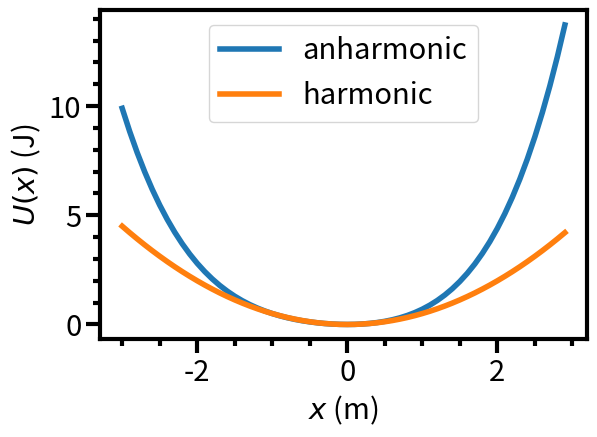
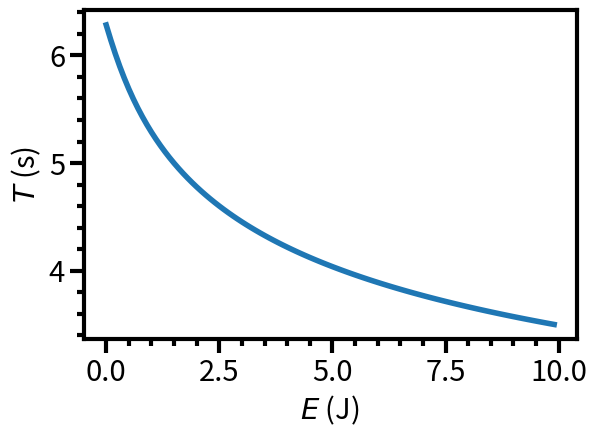
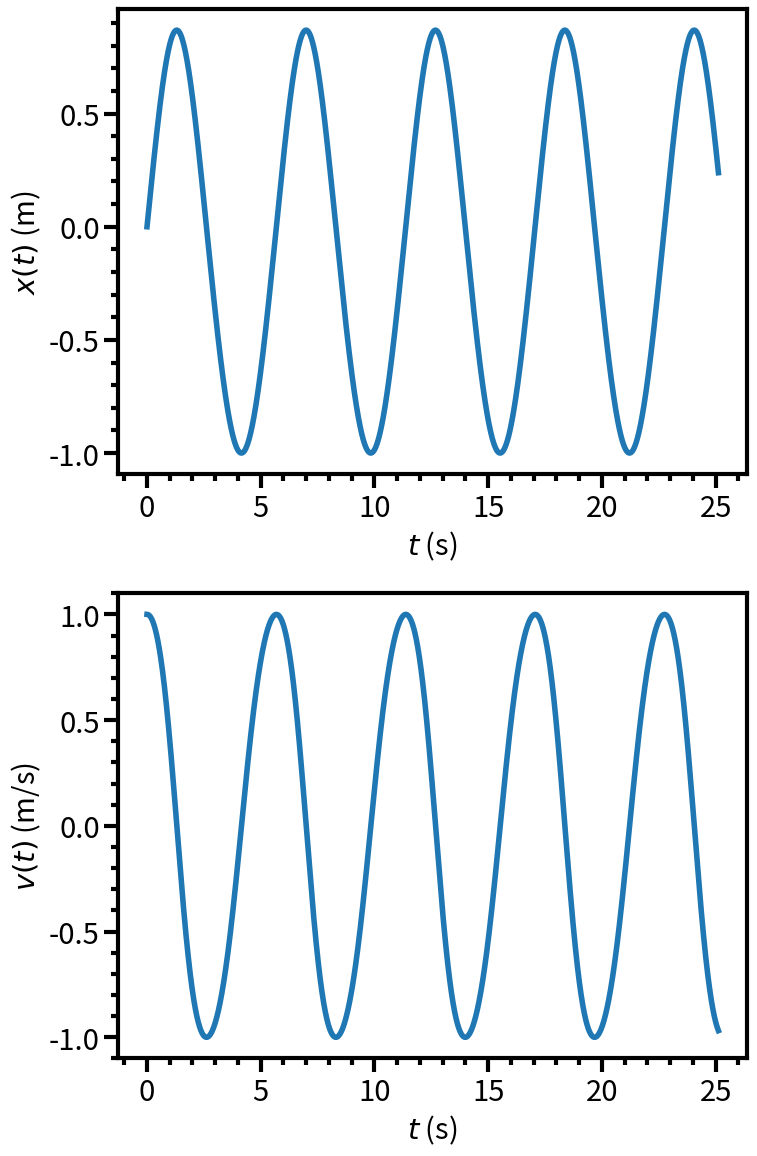

The script that saved these images, in order:
import textwrap as tw
import numpy as np
import matplotlib as mpl
import matplotlib.pyplot as plt

# The default font sizes, etc., for matplotlib are far too small.  I don't know why.
mpl.rc('font',size=21)
mpl.rc('lines',linewidth=4,marker='',markersize=6)
mpl.rc('axes',linewidth=3,grid=False)
mpl.rc('xtick.major',size=10,width=3)
mpl.rc('xtick.minor',visible=True,size=5,width=3)
mpl.rc('ytick.major',size=10,width=3)
mpl.rc('ytick.minor',visible=True,size=5,width=3)

class ao:
    """Anharmonic oscillator of mass m in potential well U(x) = k.x^2/2 + a.x^3 + b.x^4."""
    
    def __init__(self,m=1.0,k=1.0,a=0.1,b=0.1):
        if m<=0.0:
            raise ValueError("Mass m should be positive.")
        self.m=m # Mass
        if k<=0.0:
            raise ValueError("Spring constant k should be positive.")
        self.k=k # "Spring constant"
        self.a=a # Cubic coefficient
        if b<0.0:
            raise ValueError("Quartic coefficient b should be non-negative.")
        self.b=b # Quartic coefficient.

    def __str__(self):
        return tw.fill("Anharmonic oscillator, mass m={0:.15g}, spring constant k={1:.15g}, "
                       "cubic anharmonicity a={2:.15g}, quartic anharmonicity b={3:.15g}"
                       .format(self.m,self.k,self.a,self.b))

    def U(self,x):
        """Return a quartic potential energy function U(x) = k.x^2/2 + a.x^3 + b.x^4."""
# Factorising the expression makes it more efficient to evaluate.
        return x*x*(0.5*self.k+x*(self.a+x*self.b))

    def F(self,x):
        """Return the force on a particle in a quartic potential, F(x) = -U'(x) = -k.x - 3.a.x^2 - 4.b.x^3."""
        return -x*(self.k+x*(3.0*self.a+x*4.0*self.b))
    
    def plot_potential(self):
        """Plot the potential together with the harmonic part of the potential."""
        fig=plt.figure()
        ax=fig.add_subplot(1,1,1)
        ax.set_xlabel(r'$x$ (m)')
        ax.set_ylabel(r'$U(x)$ (J)')
        xx=np.arange(-3.0,3.0,0.1)  # Array of x values to plot.
        UU=self.U(xx) # Function U can take a NumPy array xx and return an array of corresponding potential values.
        ax.plot(xx,UU,label="anharmonic")
        UU=0.5*self.k*xx**2 # Harmonic potential values, for comparison.
        ax.plot(xx,UU,label="harmonic")
        ax.legend()
        plt.tight_layout()
        plt.show()

s=ao() # Default anharmonic oscillator.
s.plot_potential()

from scipy import integrate

class ao_solver(ao):
    """Extension of anharmonic oscillator class containing methods to find the period by integration."""
    
    def find_tps_nr(self,xinit,E):
        """Use Newton-Raphson to solve U(x)-E=0, giving the turning point x.  xinit is initial guess at x."""
        xp=xinit-1.0
        x=xinit
        i=0
        while abs(x-xp)>1.E-15*abs(xp):
            i+=1
            if i>10000:
                raise RuntimeError("Newton-Raphson iteration has failed to converge.")
            xp=x
            try:
                x=x+(self.U(x)-E)/self.F(x) # NB, F(x)=-dU/dx.
            except ZeroDivisionError:
                x=1.E-8*np.sign(xinit)
        return x

    def find_tps(self,E):
        """Find the left and right turning points (i.e., solutions of U(x)=E)."""
        xrh=np.sqrt(2.0*E/self.k) # First guess: (+/-)sqrt(2.E/k), which is correct for harmonic well.
        xr=self.find_tps_nr(xrh,E) ; xl=self.find_tps_nr(-xrh,E) # Use Newton-Raphson to find the turning points.
        if xr-xl<1.E-12*abs(xr): # Check that xl and xr are the distinct left and right turning points.
            raise RuntimeError("Have not found distinct turning points in correct order.")
        return xl,xr

    def reciprocal_speed(self,x,E):
        """Return one over the speed of the particle at position x with total energy E."""
        return np.sqrt(self.m/(2.0*(max(E-self.U(x),0.0))))

    def period(self,E):
        """Evaluate the period of the particle's oscillation at energy E as twice the time taken to get from
        the left-hand to the right-hand turning point.  This time is Int_xl^xr dx/|v(x)|, where |v(x)|
        is the speed of the particle.  Use a canned numerical integration routine."""
        xl,xr=self.find_tps(E)
        half_T,err_half_T=integrate.quad(self.reciprocal_speed,xl,xr,args=E)
        return 2.0*half_T,2.0*err_half_T
    
    def plot_period_against_E(self):
        """Plot oscillation frequency against energy."""
        EE=np.arange(0.0001,10.0,0.1) # Avoid numerical problems calculating the oscillation period at E=0.
        TT=[] ; errTT=[]
        for E in EE:
            T=self.period(E)
            TT.append(T[0]) ; errTT.append(T[1])
        fig=plt.figure()
        ax=fig.add_subplot(1,1,1)
        ax.set_xlabel(r'$E$ (J)')
        ax.set_ylabel(r'$T$ (s)')
        ax.errorbar(EE,TT,errTT)
        plt.tight_layout()
        plt.show()

s=ao_solver() # Default anharmonic oscillator.
s.plot_period_against_E()

class ao_simulator(ao):
    """Extend the anharmonic oscillator class to include some methods for simulating Newton's laws."""

    def __init__(self,*args,**kwargs):
        super().__init__(*args,**kwargs) # Call the __init__ method of the parent class (ao).
        self.tt=None ; self.xx=None ; self.vv=None # Lists of times (t), positions (x) and velocities (v).

    def simulate(self,xinit,vinit,dt_over_Tharmonic=0.001,Nharmonic_periods=4.0):
        """Carry out a numerical simulation of the motion of the particle in the anharmonic potential
        by numerically solving Newton's laws of motion.  xinit and vinit are the initial position and
        velocity; dt_over_Tharmonic is the time step as a fraction of the harmonic oscillator period
        and Nharmonic_periods is the duration of the simulation in harmonic oscillator periods."""
        if dt_over_Tharmonic<=0.0:
            raise ValueError("dt_over_Tharmonic ought to be postive.")
        if Nharmonic_periods<=0.0:
            raise ValueError("Nharmonic_periods ought to be positive.")
        harmonic_period=2.0*np.pi*np.sqrt(self.m/self.k) # Period in absence of anharmonicity.
        dt=dt_over_Tharmonic*harmonic_period # Time step.
        Nsteps=int(Nharmonic_periods*harmonic_period/dt) # Number of time steps - enough for a few periods.
        t=0.0 ; x=xinit ; v=vinit # Initial time, position and velocity.
        self.tt=[] ; self.xx=[] ; self.vv=[]
        for _i in range(Nsteps):
            # Append to lists of time, position and velocity.
            self.tt.append(t) ; self.xx.append(x) ; self.vv.append(v)
            x,v=self.new_pos_vel(x,v,self.F,self.m,dt) # Update the position and velocity.
            t+=dt
        # Append final time step as (Nsteps+1)th data point.
        self.tt.append(t) ; self.xx.append(x) ; self.vv.append(v)

    @staticmethod
    def new_pos_vel(x,v,F,m,dt):
        """Return updated position and velocity after time step dt.  Current position and velocity
        are x and v.  Function F evaluates the force.  m is the particle mass and dt is the time step.
        The Euler-Cromer method is used."""
        vnew=v+F(x)/m*dt # New velocity is old velocity plus old acceleration times dt.
        xnew=x+vnew*dt # Euler-Cromer: new position is old position plus *new* velocity times dt. 
        return xnew,vnew
    
    def plot_x_and_v(self):
        """Plot the position x(t) and velocity v(t)."""
        if self.tt is None or self.xx is None or self.tt is None:
            raise RuntimeError("Need to use simulate method before plot_x_and_v method.")
        fig=plt.figure(figsize=(8,12))
        ax=fig.add_subplot(2,1,1)
        ax.set_xlabel(r'$t$ (s)')
        ax.set_ylabel(r'$x(t)$ (m)')
        ax.plot(self.tt,self.xx)
        bx=fig.add_subplot(2,1,2)
        bx.set_xlabel(r'$t$ (s)')
        bx.set_ylabel(r'$v(t)$ (m/s)')
        bx.plot(self.tt,self.vv)
        plt.tight_layout()
        plt.show()

s=ao_simulator() # Default anharmonic oscillator.
s.simulate(0.0,1.0) # Simulate a few periods, starting at x=0 with velocity 1.0 m/s.
s.plot_x_and_v()

